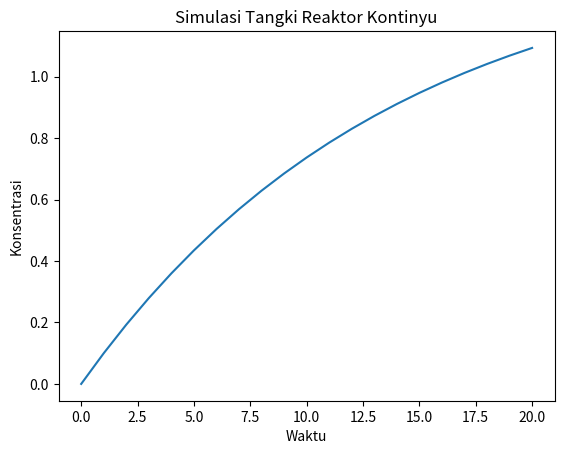

Recreate this plot in Python.
import matplotlib.pyplot as plt

def tangki_reaktor(F_in, C_in, F_out, V, waktu_simulasi, delta_t):
    # Inisialisasi variabel
    t = 0
    C = 0.0
    hasil_simulasi = [(t, C)]

    # Euler Method
    while t < waktu_simulasi:
        dCdt = (F_in * (C_in - C) - F_out * C) / V
        C = C + delta_t * dCdt
        t = t + delta_t
        hasil_simulasi.append((t, C))

    return hasil_simulasi

def plot_simulasi(hasil_simulasi):
    # Ekstraksi data untuk plotting
    waktu, konsentrasi = zip(*hasil_simulasi)

    # Plot hasil simulasi
    plt.plot(waktu, konsentrasi)
    plt.xlabel('Waktu')
    plt.ylabel('Konsentrasi')
    plt.title('Simulasi Tangki Reaktor Kontinyu')
    plt.show()

if __name__ == "__main__":
    # Parameter simulasi
    F_in = 0.5  # Laju aliran masuk
    C_in = 2.0  # Konsentrasi masuk
    F_out = 0.2  # Laju aliran keluar
    V = 10.0    # Volume tangki
    waktu_simulasi = 20.0  # Waktu simulasi
    delta_t = 1.0  # Langkah waktu simulasi

    # Jalankan simulasi
    hasil_simulasi = tangki_reaktor(F_in, C_in, F_out, V, waktu_simulasi, delta_t)

    # Plot hasil simulasi
    plot_simulasi(hasil_simulasi)
